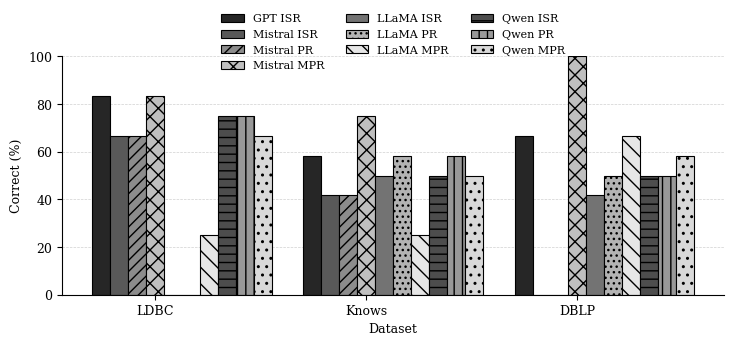

The script that saved this image:
import matplotlib.pyplot as plt
import numpy as np
import matplotlib
from collections import Counter

matplotlib.rcParams.update({
    "font.family": "serif",
    "font.serif": ["Times New Roman", "Times", "DejaVu Serif"],
    "font.size": 9,
    "axes.labelsize": 9,
    "axes.titlesize": 10,
    "xtick.labelsize": 9,
    "ytick.labelsize": 9,
    "legend.fontsize": 8,
    "figure.dpi": 300,
    "savefig.dpi": 300,
})

FIELDS = [
    "C1", "C2", "C3", "C4", "C5", "C6",
    "C7", "C8", "C9", "C10", "C11", "C12"
]

DATASETS = {
    "LDBC": {
        "GPT\nISR": [
            [1,1,1], [1,1,1], [1,1,1], [1,1,1],
            [2,2,2], [1,1,1], [4,4,4], [2,2,2],
            [2,2,2], [1,1,1], [4,4,4], [1,1,1],
        ],
        "Mistral\nISR": [
            [1,1,1], [1,1,1], [3,3,3], [4,4,4],
            [1,1,1], [1,1,1], [2,2,2], [1,1,1],
            [2,2,2], [1,1,1], [3,3,3], [3,3,3],
        ],
        "Mistral\nPR": [
            [1,1,1], [1,1,1], [1,1,1], [1,1,1],
            [1,1,1], [1,1,1], [2,2,2], [3,3,3],
            [2,2,2], [3,3,3], [4,4,4], [3,3,3],
        ],
        "Mistral\nMPR": [
            [1, 1, 1], [1, 1, 1], [1, 1, 1], [4, 4, 4],
            [1, 1, 1], [2, 2, 2], [1, 1, 1], [1, 1, 1],
            [1, 1, 1], [1, 1, 1], [2, 2, 2], [3, 3, 3],
        ],
        "LLaMA\nISR": [
            [3,3,3], [3,3,3], [3,3,3], [3,3,3],
            [3,3,3], [3,3,3], [3,3,3], [3,3,3],
            [3,3,3], [3,3,3], [3,3,3], [3,3,3],
        ],
        "LLaMA\nPR": [
            [3,3,3], [3,3,3], [3,3,3], [3,3,3],
            [3,3,3], [3,3,3], [3,3,3], [3,3,3],
            [3,3,3], [3,3,3], [3,3,3], [3,3,3],
        ],
        "LLaMA\nMPR": [
            [1, 1, 1], [1, 1, 1], [1, 1, 1], [4, 4, 4],
            [4, 4, 4], [4, 4, 4], [4, 4, 4], [4, 4, 4],
            [4, 4, 4], [4, 4, 4], [4, 4, 4], [4, 4, 4],
        ],

        "Qwen\nISR": [
            [1, 1, 1], [1, 3, 1], [1, 4, 4], [4, 4, 4],
            [1, 1, 1], [1, 1, 1], [2, 2, 4], [1, 1, 1],
            [1, 1, 1], [1, 1, 1], [1, 2, 2], [3, 3, 1],
        ],
        "Qwen\nPR": [
            [3, 1, 1], [3, 1, 1], [3, 1, 1], [3, 4, 4],
            [3, 1, 1], [3, 1, 1], [3, 3, 1], [3, 1, 1],
            [3, 2, 1], [3, 1, 1], [3, 1, 1], [3, 1, 1],
        ],
        "Qwen\nMPR": [
            [1, 1, 1], [1, 1, 1], [4, 4, 4], [4, 4, 4],
            [1, 1, 1], [2, 2, 2], [4, 4, 4], [1, 1, 1],
            [1, 1, 1], [1, 1, 1], [1, 1, 1], [3, 3, 3],
        ],
    },

    "Knows": {
        "GPT\nISR": [
            [1,1,1], [1,1,1], [3,3,3], [3,3,3],
            [2,2,2], [1,1,1], [4,4,4], [1,1,1],
            [4,4,4], [2,2,2], [4,4,4], [1,1,1],
        ],
        "Mistral\nISR": [
            [2,2,2], [3,3,3], [3,3,3], [3,3,3],
            [1,1,1], [2,2,2], [2,2,2], [1,1,1],
            [3,3,3], [3,3,3], [4,4,4], [3,3,3],
        ],
        "Mistral\nPR": [
            [2,2,2], [3,3,3], [3,3,3], [3,3,3],
            [1,1,1], [2,2,2], [2,2,2], [1,1,1],
            [3,3,3], [3,3,3], [3,3,3], [3,3,3],
        ],
        "Mistral\nMPR": [
            [1, 1, 1], [1, 1, 1], [1, 1, 1], [2, 2, 2],
            [1, 1, 1], [1, 1, 1], [1, 1, 1], [1, 1, 1],
            [1, 1, 1], [4, 4, 4], [4, 4, 4], [3, 3, 3],
        ],
        "LLaMA\nISR": [
            [1,1,1], [1,1,1], [3,3,3], [3,3,3],
            [1,1,1], [1,1,1], [3,3,3], [1,1,1],
            [3,3,3], [2,2,2], [4,4,4], [3,3,3],
        ],
        "LLaMA\nPR": [
            [1,1,1], [1,1,1], [3,3,3], [3,3,3],
            [1,1,1], [1,1,1], [3,3,3], [1,1,1],
            [4,4,4], [2,2,2], [4,2,2], [3,3,1],
        ],
        "LLaMA\nMPR": [
            [1, 1, 1], [1, 1, 1], [3, 3, 3], [3, 3, 3],
            [4, 4, 4], [4, 4, 4], [4, 4, 4], [4, 4, 4],
            [2, 2, 2], [4, 4, 4], [4, 4, 4], [4, 4, 4],
        ],

        "Qwen\nISR": [
            [3, 1, 1], [1, 3, 3], [4, 3, 3], [4, 4, 4],
            [1, 1, 1], [2, 1, 1], [4, 4, 1], [1, 1, 1],
            [1, 1, 1], [2, 2, 2], [3, 3, 3], [3, 3, 3],
        ],

        "Qwen\nPR": [
            [1, 1, 1], [3, 3, 3], [3, 3, 3], [4, 4, 4],
            [1, 1, 1], [1, 1, 1], [4, 1, 1], [2, 2, 2],
            [1, 1, 1], [2, 2, 2], [3, 3, 3], [3, 3, 3],
        ],

        "Qwen\nMPR": [
            [2, 2, 2], [3, 3, 3], [3, 3, 3], [4, 4, 4],
            [1, 1, 1], [2, 2, 2], [3, 3, 3], [2, 2, 2],
            [2, 2, 2], [4, 4, 4], [2, 2, 2], [4, 4, 4],
        ],
    },

    "DBLP": {
        "GPT\nISR": [
            [2,2,2], [1,1,1], [1,3,3], [1,3,3],
            [1,1,1], [1,1,1], [4,4,4], [2,2,2],
            [2,2,2], [2,1,3], [2,2,2], [1,1,1],
        ],
        "Mistral\nISR": [
            [3,3,3], [3,3,3], [3,3,3], [3,3,3],
            [3,3,3], [3,3,3], [3,3,3], [3,3,3],
            [3,3,3], [3,3,3], [3,3,3], [3,3,3],
        ],
        "Mistral\nPR": [
            [3,3,3], [3,3,3], [3,3,3], [3,3,3],
            [3,3,3], [3,3,3], [3,3,3], [3,3,3],
            [3,3,3], [3,3,3], [3,2,3], [3,3,3],
        ],
        "Mistral\nMPR": [
            [2, 2, 2], [1, 1, 1], [1, 1, 1], [2, 2, 2],
            [1, 1, 1], [1, 1, 1], [1, 1, 1], [1, 1, 1],
            [1, 1, 1], [1, 1, 1], [1, 1, 1], [1, 1, 1],
        ],
        "LLaMA\nISR": [
            [3,3,3], [1,1,1], [3,3,3], [3,3,3],
            [1,1,1], [1,1,1], [4,4,4], [1,1,1],
            [3,3,3], [3,3,3], [2,2,2], [3,3,3],
        ],
        "LLaMA\nPR": [
            [3,3,3], [1,1,1], [3,3,3], [3,3,3],
            [2,2,2], [1,1,1], [4,2,2], [2,1,1],
            [3,3,3], [2,3,3], [2,2,2], [3,3,3],
        ],
        "LLaMA\nMPR": [
            [2, 2, 2], [1, 1, 1], [3, 3, 3], [4, 4, 4],
            [1, 1, 1], [2, 2, 2], [1, 1, 1], [1, 1, 1],
            [1, 1, 1], [4, 4, 4], [2, 2, 2], [3, 3, 3],
        ],

        "Qwen\nISR": [
            [3, 3, 3], [2, 2, 2], [3, 3, 3], [3, 3, 3],
            [1, 1, 1], [2, 2, 2], [1, 1, 1], [1, 1, 1],
            [3, 3, 3], [4, 4, 4], [1, 1, 1], [3, 3, 3],
        ],

        "Qwen\nPR": [
            [3, 3, 3], [2, 2, 2], [3, 3, 3], [3, 3, 3],
            [1, 1, 1], [2, 2, 2], [1, 1, 1], [1, 1, 1],
            [3, 3, 3], [4, 4, 4], [1, 1, 1], [3, 3, 3],
        ],

        "Qwen\nMPR": [
            [2, 2, 2], [2, 2, 2], [3, 3, 3], [4, 4, 4],
            [1, 1, 1], [1, 1, 1], [4, 4, 4], [1, 1, 1],
            [1, 1, 1], [3, 3, 3], [2, 2, 2], [4, 4, 4],
        ],
    }
}

def majority_label(labels):
    cnt = Counter(labels)
    max_freq = max(cnt.values())
    tied = [k for k, v in cnt.items() if v == max_freq]
    return max(tied)  # pessimistic tie-break

def correct_percentage(setting_matrix):
    majority = [majority_label(triple) for triple in setting_matrix]
    good = sum(1 for x in majority if x in (1, 2))
    return good / len(majority) * 100.0

datasets = ["LDBC", "Knows", "DBLP"]

gpt_isr      = np.array([correct_percentage(DATASETS[d]["GPT\nISR"])      for d in datasets], dtype=float)
mistral_isr  = np.array([correct_percentage(DATASETS[d]["Mistral\nISR"])  for d in datasets], dtype=float)
mistral_pr   = np.array([correct_percentage(DATASETS[d]["Mistral\nPR"])   for d in datasets], dtype=float)
mistral_mpr  = np.array([correct_percentage(DATASETS[d]["Mistral\nMPR"])  for d in datasets], dtype=float)
llama_isr    = np.array([correct_percentage(DATASETS[d]["LLaMA\nISR"])    for d in datasets], dtype=float)
llama_pr     = np.array([correct_percentage(DATASETS[d]["LLaMA\nPR"])     for d in datasets], dtype=float)
llama_mpr    = np.array([correct_percentage(DATASETS[d]["LLaMA\nMPR"])    for d in datasets], dtype=float)
qwen_isr     = np.array([correct_percentage(DATASETS[d]["Qwen\nISR"])     for d in datasets], dtype=float)
qwen_pr      = np.array([correct_percentage(DATASETS[d]["Qwen\nPR"])      for d in datasets], dtype=float)
qwen_mpr     = np.array([correct_percentage(DATASETS[d]["Qwen\nMPR"])     for d in datasets], dtype=float)

x = np.arange(len(datasets), dtype=float)
width = 0.085

fig, ax = plt.subplots(figsize=(7.4, 3.6))

ax.bar(
    x - 3*width, gpt_isr, width,
    label="GPT ISR",
    color="0.15",
    edgecolor="black",
    linewidth=0.8
)

ax.bar(
    x - 2*width, mistral_isr, width,
    label="Mistral ISR",
    color="0.35",
    edgecolor="black",
    linewidth=0.8
)

ax.bar(
    x - 1*width, mistral_pr, width,
    label="Mistral PR",
    color="0.55",
    edgecolor="black",
    linewidth=0.8,
    hatch="///"
)

ax.bar(
    x + 0*width, mistral_mpr, width,
    label="Mistral MPR",
    color="0.75",
    edgecolor="black",
    linewidth=0.8,
    hatch="xx"
)

ax.bar(
    x + 1*width, llama_isr, width,
    label="LLaMA ISR",
    color="0.45",
    edgecolor="black",
    linewidth=0.8
)

ax.bar(
    x + 2*width, llama_pr, width,
    label="LLaMA PR",
    color="0.70",
    edgecolor="black",
    linewidth=0.8,
    hatch="..."
)

ax.bar(
    x + 3*width, llama_mpr, width,
    label="LLaMA MPR",
    color="0.90",
    edgecolor="black",
    linewidth=0.8,
    hatch="\\\\"
)
ax.bar(
    x + 4*width, qwen_isr, width,
    label="Qwen ISR",
    color="0.30",
    edgecolor="black",
    linewidth=0.8,
    hatch="--"
)

ax.bar(
    x + 5*width, qwen_pr, width,
    label="Qwen PR",
    color="0.60",
    edgecolor="black",
    linewidth=0.8,
    hatch="||"
)

ax.bar(
    x + 6*width, qwen_mpr, width,
    label="Qwen MPR",
    color="0.85",
    edgecolor="black",
    linewidth=0.8,
    hatch=".."
)

ax.set_xticks(x)
ax.set_xticklabels(datasets)
ax.set_ylabel("Correct (%)")
ax.set_xlabel("Dataset")
ax.set_ylim(0, 100)

ax.set_axisbelow(True)
ax.yaxis.grid(True, linestyle="--", linewidth=0.5, color="0.82")

for spine in ["top", "right"]:
    ax.spines[spine].set_visible(False)

ax.legend(frameon=False, ncol=3, loc="upper center", bbox_to_anchor=(0.5, 1.22))

plt.tight_layout()
plt.savefig("strategy_accuracy_updated.pdf", bbox_inches="tight")
plt.savefig("strategy_accuracy_updated.png", bbox_inches="tight")
plt.show()
